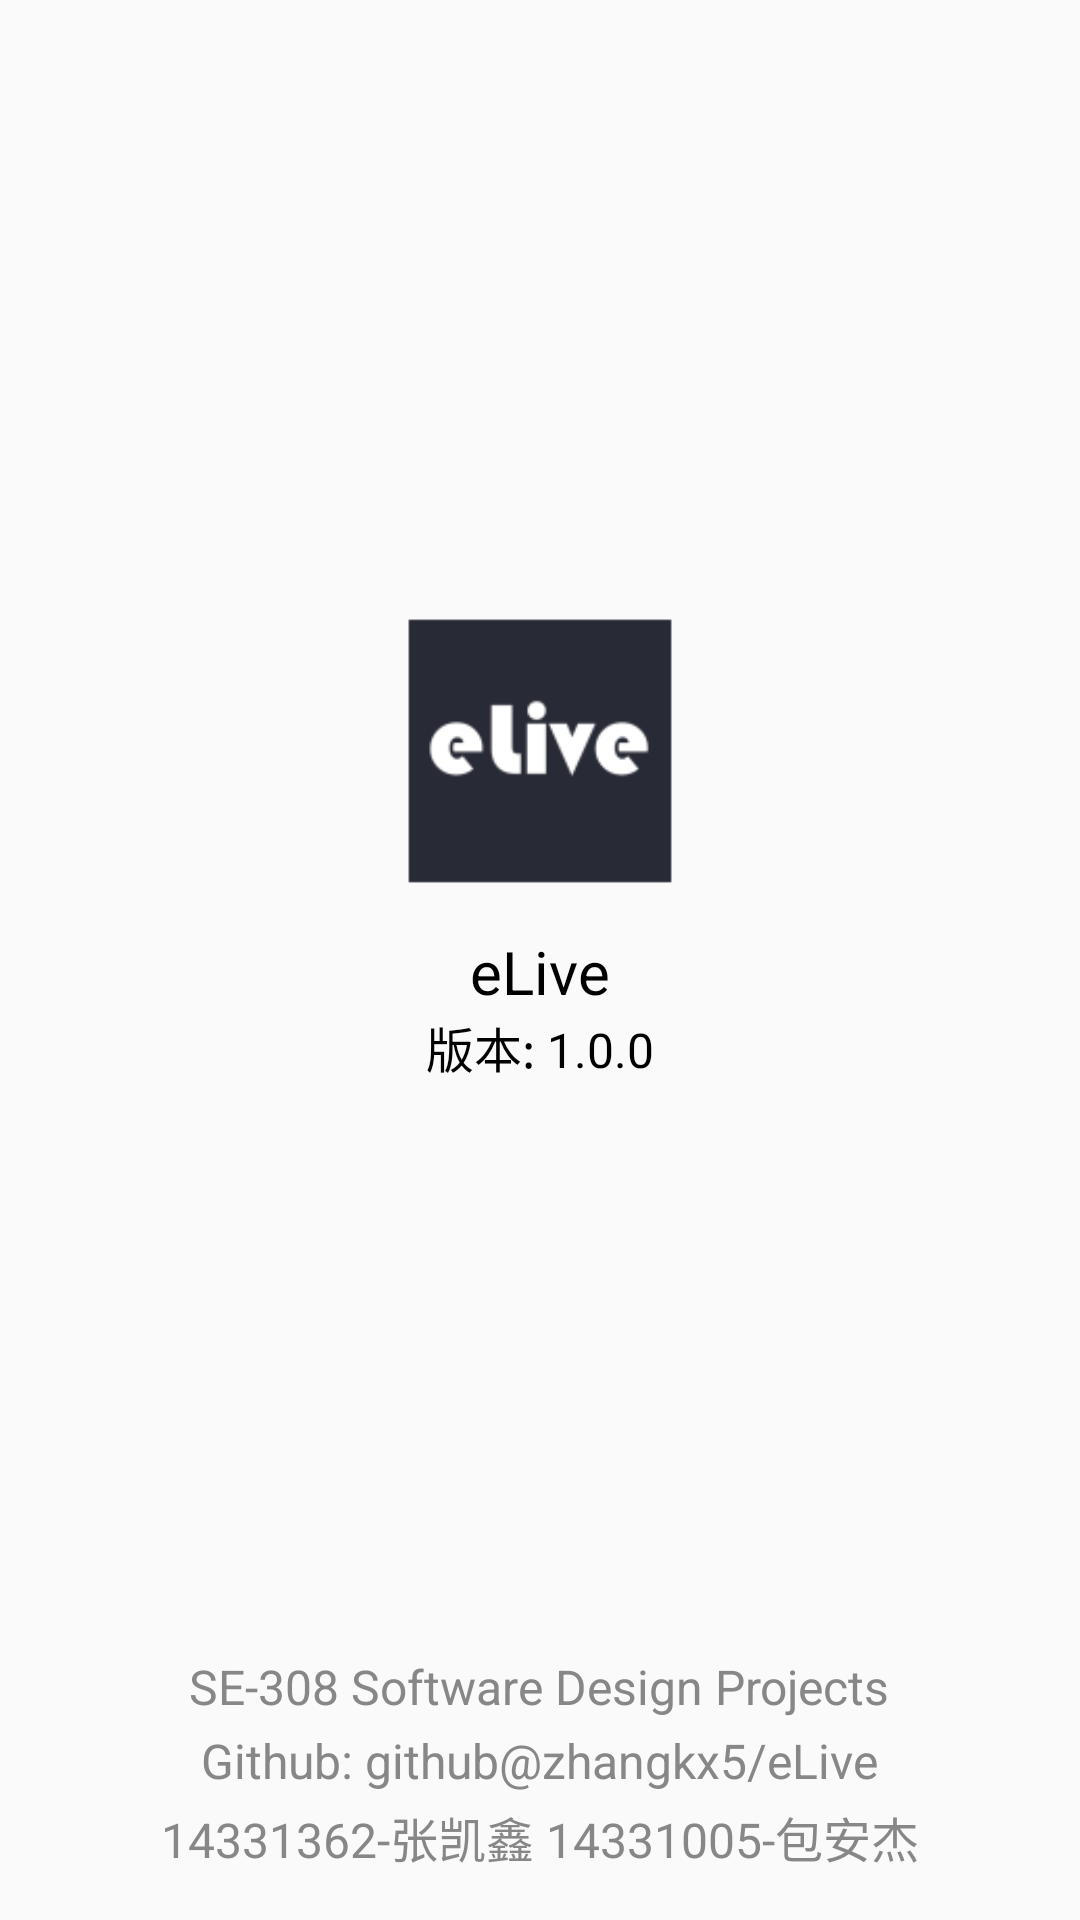

Reconstruct the res/layout file that produces this screen, plus the resources it refers to.
<!-- AndroidManifest.xml: application theme AppTheme -->
<!-- res/layout/fragment_about.xml -->
<?xml version="1.0" encoding="utf-8"?>
<LinearLayout xmlns:android="http://schemas.android.com/apk/res/android"
              android:orientation="vertical"
              android:layout_width="match_parent"
              android:layout_height="match_parent">

    <LinearLayout
        android:layout_width="match_parent"
        android:layout_height="wrap_content"
        android:gravity="center_vertical"
        android:layout_weight="1"
        android:orientation="vertical">

        <ImageView
            android:layout_width="100dp"
            android:layout_height="100dp"
            android:layout_margin="10dp"
            android:layout_gravity="center"
            android:src="@mipmap/ic_logo"/>

        <TextView
            android:layout_width="wrap_content"
            android:layout_height="wrap_content"
            android:textColor="#000000"
            android:textSize="20sp"
            android:layout_gravity="center"
            android:text="eLive"/>

        <TextView
            android:layout_width="wrap_content"
            android:layout_height="wrap_content"
            android:textColor="#000000"
            android:textSize="16sp"
            android:layout_gravity="center"
            android:text="版本: 1.0.0"/>
    </LinearLayout>

    <LinearLayout
        android:layout_width="match_parent"
        android:layout_height="wrap_content"
        android:layout_alignParentBottom="true"
        android:layout_marginBottom="@dimen/activity_vertical_margin"
        android:orientation="vertical">

        <TextView
            android:layout_width="wrap_content"
            android:layout_height="wrap_content"
            android:textColor="#878787"
            android:layout_gravity="center"
            android:textSize="16sp"
            android:text="SE-308 Software Design Projects"/>

        <TextView
            android:layout_width="wrap_content"
            android:layout_height="wrap_content"
            android:layout_marginTop="3dp"
            android:layout_marginBottom="3dp"
            android:textColor="#878787"
            android:layout_gravity="center"
            android:textSize="16sp"
            android:text="Github: github@zhangkx5/eLive"/>

        <TextView
            android:layout_width="wrap_content"
            android:layout_height="wrap_content"
            android:textColor="#878787"
            android:layout_gravity="center"
            android:textSize="16sp"
            android:text="14331362-张凯鑫 14331005-包安杰"/>
    </LinearLayout>

</LinearLayout>
<!-- resources referenced by this layout -->
<resources>
  <dimen name="activity_vertical_margin">16dp</dimen>
  <!-- mipmap ic_logo: png bitmap (mipmap-hdpi, 1143 bytes) -->
  <style name="AppTheme" parent="Theme.AppCompat.Light.DarkActionBar">
          
          <item name="colorPrimary">@color/colorPrimary</item>
          <item name="colorPrimaryDark">@color/colorPrimaryDark</item>
          <item name="colorAccent">@color/colorAccent</item>
          <item name="android:windowIsTranslucent">true</item>
      </style>
  <color name="colorPrimary">#282A36</color>
  <color name="colorPrimaryDark">#282A36</color>
  <color name="colorAccent">#009A61</color>
</resources>
